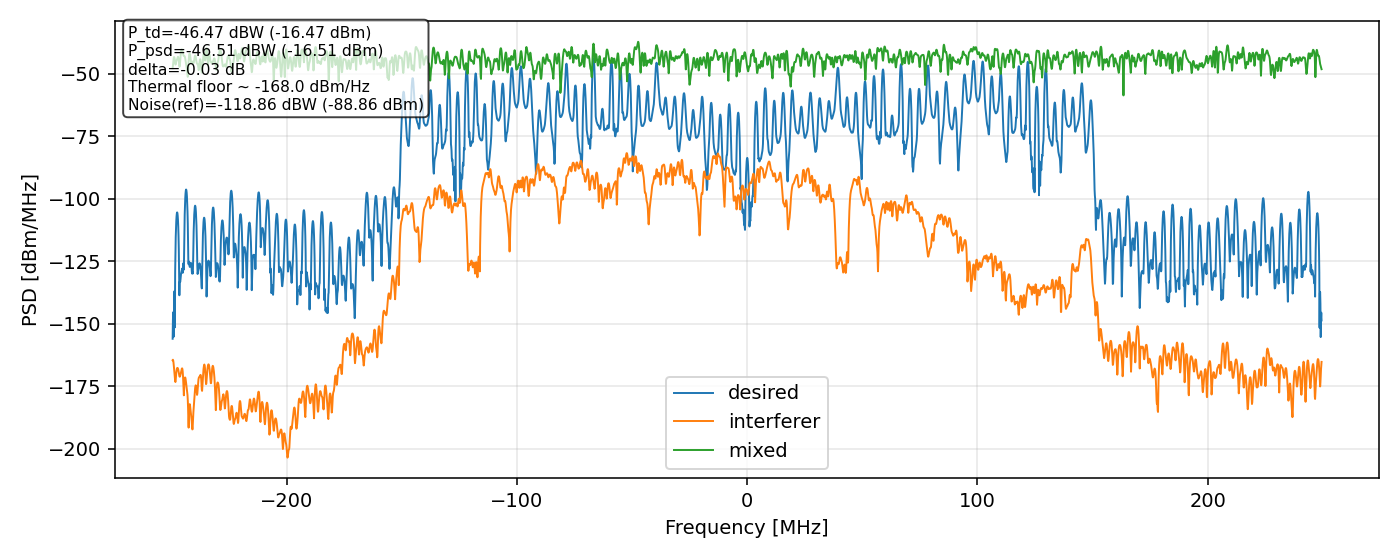

The file beside this chart, header and first rows:
freq_hz, psd_desired_dBm_per_MHz, psd_interferer_dBm_per_MHz, psd_mixed_dBm_per_MHz
-2.496000000000000000e+08, -1.559302735235919783e+02, -1.644923960525500775e+02, -4.773730551144114997e+01
-2.494781250000000000e+08, -1.484386101095876711e+02, -1.643215821020974658e+02, -4.669211808318070211e+01
-2.493562500000000000e+08, -1.453179962683132089e+02, -1.646376760702311515e+02, -4.541785508254946535e+01
-2.492343750000000000e+08, -1.475527792641282758e+02, -1.653782319626770629e+02, -4.431246173500124996e+01
-2.491125000000000000e+08, -1.550924545691856338e+02, -1.664404789796472528e+02, -4.355916380504572771e+01
-2.489906250000000000e+08, -1.416971350852930129e+02, -1.676873155947278633e+02, -4.322353351671364408e+01
-2.488687500000000000e+08, -1.369375436271477042e+02, -1.689999061061855627e+02, -4.332612422357357218e+01
-2.487468750000000000e+08, -1.373452845027919977e+02, -1.703455515623310816e+02, -4.385584279355930448e+01
-2.486250000000000000e+08, -1.513688843431586122e+02, -1.717276554698314612e+02, -4.472861626238920962e+01
-2.485031250000000000e+08, -1.291069707366335706e+02, -1.729190848257199491e+02, -4.568654157085705947e+01
-2.483812500000000000e+08, -1.207011080945387107e+02, -1.732423161605088922e+02, -4.625360530520862312e+01
-2.482593750000000000e+08, -1.153137806343940213e+02, -1.723304913074179581e+02, -4.610403677495935426e+01
-2.481375000000000000e+08, -1.114978292506246476e+02, -1.708548603444223204e+02, -4.550095366654633722e+01
-2.480156250000000000e+08, -1.087678220587567353e+02, -1.695158728913135064e+02, -4.491247380886935048e+01
-2.478937500000000000e+08, -1.069025435847766232e+02, -1.685535676634212336e+02, -4.455018001724883447e+01
-2.477718750000000000e+08, -1.057897202911112515e+02, -1.679658168077692721e+02, -4.435289080803136130e+01
-2.476500000000000000e+08, -1.053755244805968800e+02, -1.676725503684165233e+02, -4.412837601396194032e+01
-2.475281250000000000e+08, -1.056460410485149168e+02, -1.675861933208157097e+02, -4.375936232177440388e+01
-2.474062500000000000e+08, -1.066227805852747395e+02, -1.676516658515822087e+02, -4.334561333676015238e+01
-2.472843750000000000e+08, -1.083685746259161533e+02, -1.678633124527089535e+02, -4.311688938614105382e+01
-2.471625000000000000e+08, -1.110082703006509348e+02, -1.682476134957090039e+02, -4.326966579519518064e+01
-2.470406250000000000e+08, -1.147837596368135564e+02, -1.688198796265332930e+02, -4.389830635499617983e+01
-2.469187500000000000e+08, -1.202194473984655474e+02, -1.695379944256249587e+02, -4.496759901760682965e+01
-2.467968750000000000e+08, -1.287634155639465234e+02, -1.702757386387904717e+02, -4.622858894171980637e+01
-2.466750000000000000e+08, -1.385395766863776146e+02, -1.708480753472756533e+02, -4.711401901076638410e+01
-2.465531250000000000e+08, -1.334393941650125441e+02, -1.711090303408293494e+02, -4.703336168989648058e+01
-2.464312500000000000e+08, -1.328223246065758190e+02, -1.710436651089466977e+02, -4.604913101041657342e+01
-2.463093750000000000e+08, -1.332254804622856454e+02, -1.707421905461091001e+02, -4.466637753226987684e+01
-2.461875000000000000e+08, -1.322759506533059835e+02, -1.703069321149399116e+02, -4.325920826611493908e+01
-2.460656250000000000e+08, -1.308584722604790613e+02, -1.698008128127015652e+02, -4.202439726515936513e+01
-2.459437500000000000e+08, -1.299148666843249771e+02, -1.692511830587794748e+02, -4.107017437630761947e+01
-2.458218750000000000e+08, -1.293627810838779624e+02, -1.686849462045319683e+02, -4.044822148400260176e+01
-2.457000000000000000e+08, -1.288412767787536950e+02, -1.681679863207673975e+02, -4.016381291664893638e+01
-2.455781250000000000e+08, -1.282035553383250317e+02, -1.678156410544165738e+02, -4.018540842717430905e+01
-2.454562500000000000e+08, -1.278334472511865272e+02, -1.677700621457711350e+02, -4.045502879129600160e+01
-2.453343750000000000e+08, -1.283396913575249698e+02, -1.681763035607928032e+02, -4.089819187011312351e+01
-2.452125000000000000e+08, -1.295434078906402249e+02, -1.691817626393758474e+02, -4.143102730255174038e+01
-2.450906250000000000e+08, -1.286639339494414003e+02, -1.709577972177978040e+02, -4.196264160485509365e+01
-2.449687500000000000e+08, -1.260453482014676467e+02, -1.737026320542885287e+02, -4.240029224246890749e+01
-2.448468750000000000e+08, -1.255670418041991354e+02, -1.772291530084693250e+02, -4.267461662862618255e+01
-2.447250000000000000e+08, -1.282749729987388037e+02, -1.785569669826305699e+02, -4.278095884523725090e+01
-2.446031250000000000e+08, -1.199110304053502887e+02, -1.760302215697691395e+02, -4.279264320946649036e+01
-2.444812500000000000e+08, -1.117435891249890574e+02, -1.735767908602007310e+02, -4.282259207984833438e+01
-2.443593750000000000e+08, -1.062793285586269860e+02, -1.721046537638295035e+02, -4.297220143032828332e+01
-2.442375000000000000e+08, -1.024021472393482384e+02, -1.714509531578061683e+02, -4.330540560450654652e+01
-2.441156250000000000e+08, -9.963696244434152050e+01, -1.714283968315585867e+02, -4.384378280196784772e+01
-2.439937500000000000e+08, -9.775559222631585499e+01, -1.718834982808014615e+02, -4.456365830510230808e+01
-2.438718750000000000e+08, -9.663819492158154389e+01, -1.726644587305680147e+02, -4.538925577677972001e+01
-2.437500000000000000e+08, -9.622312829489618480e+01, -1.736036233857558955e+02, -4.620264763217687687e+01
-2.436281250000000000e+08, -9.648705660098389103e+01, -1.745415513754177255e+02, -4.691005208913921365e+01
-2.435062500000000000e+08, -9.743828475191267557e+01, -1.753947211739294971e+02, -4.754629930055384079e+01
-2.433843750000000000e+08, -9.911863803462520650e+01, -1.762106531700005689e+02, -4.829498880476111822e+01
-2.432625000000000000e+08, -1.016150628440966841e+02, -1.771546411789097988e+02, -4.935748544151951478e+01
-2.431406250000000000e+08, -1.050892560785504486e+02, -1.784657402159444359e+02, -5.064275390929216769e+01
-2.430187500000000000e+08, -1.098508327309542665e+02, -1.804561901923897835e+02, -5.112969629708859998e+01
-2.428968750000000000e+08, -1.165272927916782919e+02, -1.835949238155516241e+02, -4.958712408964319707e+01
-2.427750000000000000e+08, -1.252476566680180099e+02, -1.885342487034757255e+02, -4.706962375848837610e+01
-2.426531250000000000e+08, -1.261316812533442544e+02, -1.914832464981707858e+02, -4.485355153969973685e+01
-2.425312500000000000e+08, -1.250330624962797401e+02, -1.870329861990816767e+02, -4.326020354818689384e+01
-2.424093750000000000e+08, -1.258562402739291315e+02, -1.838948482479719928e+02, -4.227819162931228902e+01
... 4,036 more rows
